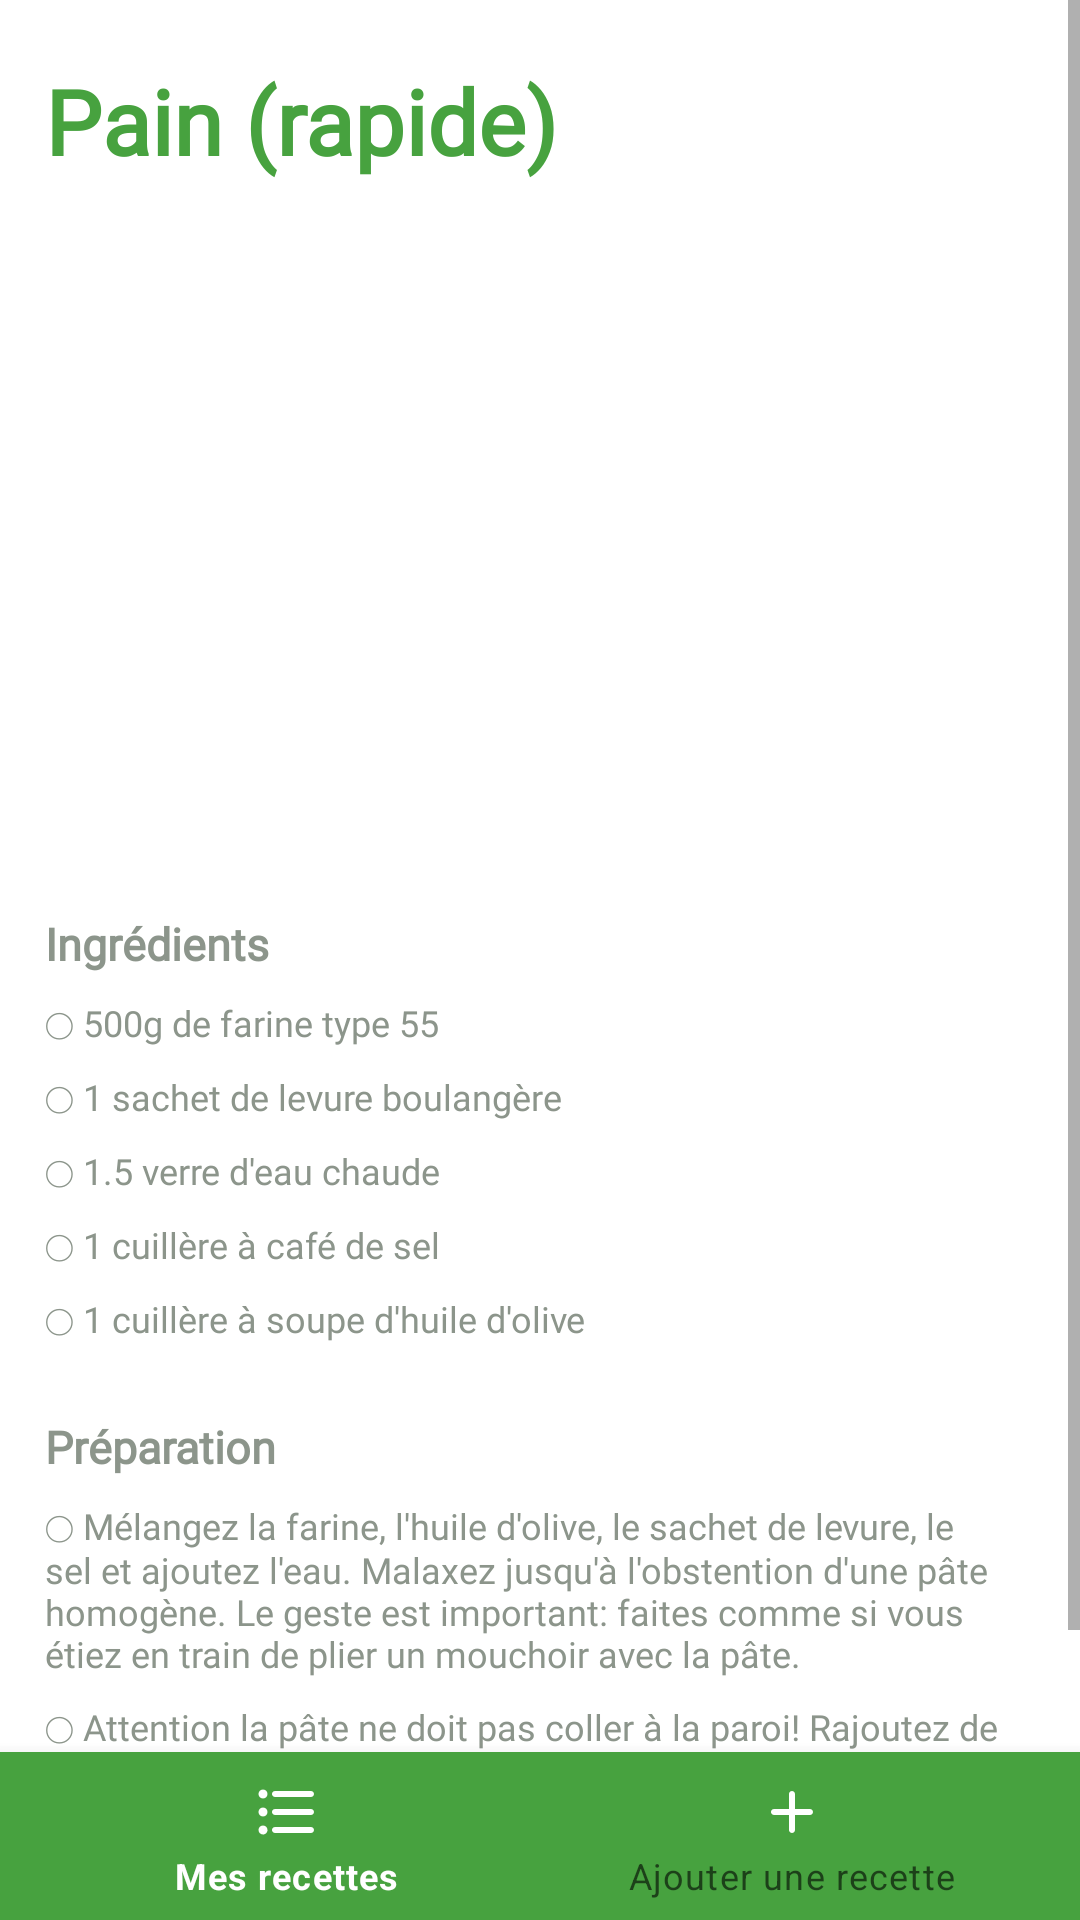

The Android layout XML behind this screen, and the referenced resources:
<!-- AndroidManifest.xml: application theme Theme.ReciList -->
<!-- res/layout/recette_pain.xml -->
<?xml version="1.0" encoding="utf-8"?>
<androidx.constraintlayout.widget.ConstraintLayout
    xmlns:android="http://schemas.android.com/apk/res/android"
    xmlns:app="http://schemas.android.com/apk/res-auto"
    xmlns:tools="http://schemas.android.com/tools"
    android:layout_width="match_parent"
    android:layout_height="match_parent"
    tools:context="fr.iutlens.bucamppodevin.recilist.PagePain">

    <ScrollView
        android:id="@+id/recycler"
        android:layout_width="match_parent"
        android:layout_height="match_parent">

    <LinearLayout
        android:layout_width="match_parent"
        android:layout_height="wrap_content"
        android:orientation="vertical">


    <TextView
        android:id="@+id/textView3"
        android:layout_width="match_parent"
        android:layout_height="wrap_content"
        android:layout_marginLeft="15dp"
        android:layout_marginTop="20dp"
        android:layout_marginRight="15dp"
        android:fontFamily="@font/montserrat"
        android:textColor=" #47A23F"
        android:textSize="30sp"
        android:textStyle="bold"
        app:layout_constraintBottom_toTopOf="@+id/bottom_navigation"
        app:layout_constraintTop_toTopOf="parent"
        app:layout_constraintVertical_bias="0.019"
        android:text="Pain (rapide)" />

    <ImageView
        android:id="@+id/imageView"
        android:layout_width="match_parent"
        android:layout_height="200dp"
        android:layout_marginLeft="15dp"
        android:layout_marginTop="20dp"
        android:layout_marginRight="15dp"
        android:scaleType="centerCrop"
        app:layout_constraintEnd_toEndOf="parent"
        app:layout_constraintStart_toStartOf="parent"
        app:layout_constraintTop_toBottomOf="@+id/textView3"
        app:srcCompat="@drawable/bread" />

    <TextView
        android:id="@+id/textView4"
        android:layout_width="match_parent"
        android:layout_height="wrap_content"
        android:fontFamily="@font/montserrat"
        android:textColor=" #8C958B"
        android:textSize="15sp"
        android:textStyle="bold"
        android:layout_marginTop="24dp"
        android:layout_marginLeft="15dp"
        android:layout_marginRight="15dp"
        app:layout_constraintEnd_toEndOf="parent"
        app:layout_constraintStart_toStartOf="parent"
        app:layout_constraintTop_toBottomOf="@+id/imageView"
        android:text="Ingrédients" />

    <TextView
        android:id="@+id/textView5"
        android:layout_width="match_parent"
        android:layout_height="wrap_content"
        android:layout_marginLeft="15dp"
        android:layout_marginTop="8dp"
        android:layout_marginRight="15dp"
        android:fontFamily="@font/montserrat"
        android:textColor="#8C958B"
        android:textSize="12sp"
        app:layout_constraintEnd_toEndOf="parent"
        app:layout_constraintStart_toStartOf="parent"
        app:layout_constraintTop_toBottomOf="@+id/textView4"
        android:text="◯ 500g de farine type 55" />

    <TextView
        android:id="@+id/textView6"
        android:layout_width="match_parent"
        android:layout_height="wrap_content"
        android:layout_marginLeft="15dp"
        android:layout_marginTop="8dp"
        android:layout_marginRight="15dp"
        android:fontFamily="@font/montserrat"
        android:textColor="#8C958B"
        android:textSize="12sp"
        app:layout_constraintEnd_toEndOf="parent"
        app:layout_constraintStart_toStartOf="parent"
        app:layout_constraintTop_toBottomOf="@+id/textView5"
        android:text="◯ 1 sachet de levure boulangère" />

    <TextView
        android:id="@+id/textView7"
        android:layout_width="match_parent"
        android:layout_height="wrap_content"
        android:layout_marginLeft="15dp"
        android:layout_marginTop="8dp"
        android:layout_marginRight="15dp"
        android:fontFamily="@font/montserrat"
        android:textColor="#8C958B"
        android:textSize="12sp"
        app:layout_constraintEnd_toEndOf="parent"
        app:layout_constraintStart_toStartOf="parent"
        app:layout_constraintTop_toBottomOf="@+id/textView6"
        android:text="◯ 1.5 verre d'eau chaude" />

    <TextView
        android:id="@+id/textView8"
        android:layout_width="match_parent"
        android:layout_height="wrap_content"
        android:layout_marginLeft="15dp"
        android:layout_marginTop="8dp"
        android:layout_marginRight="15dp"
        android:fontFamily="@font/montserrat"
        android:textColor="#8C958B"
        android:textSize="12sp"
        app:layout_constraintEnd_toEndOf="parent"
        app:layout_constraintStart_toStartOf="parent"
        app:layout_constraintTop_toBottomOf="@+id/textView7"
        android:text="◯ 1 cuillère à café de sel" />

    <TextView
        android:id="@+id/textView9"
        android:layout_width="match_parent"
        android:layout_height="wrap_content"
        android:layout_marginLeft="15dp"
        android:layout_marginTop="8dp"
        android:layout_marginRight="15dp"
        android:fontFamily="@font/montserrat"
        android:textColor="#8C958B"
        android:textSize="12sp"
        app:layout_constraintEnd_toEndOf="parent"
        app:layout_constraintStart_toStartOf="parent"
        app:layout_constraintTop_toBottomOf="@+id/textView8"
        android:text="◯ 1 cuillère à soupe d'huile d'olive"
        />


    <TextView
        android:id="@+id/textView10"
        android:layout_width="match_parent"
        android:layout_height="wrap_content"
        android:fontFamily="@font/montserrat"
        android:textColor=" #8C958B"
        android:textSize="15sp"
        android:textStyle="bold"
        android:layout_marginTop="24dp"
        android:layout_marginLeft="15dp"
        android:layout_marginRight="15dp"
        app:layout_constraintEnd_toEndOf="parent"
        app:layout_constraintStart_toStartOf="parent"
        app:layout_constraintTop_toBottomOf="@+id/textView9"
        android:text="Préparation" />


    <TextView
        android:id="@+id/textView11"
        android:layout_width="match_parent"
        android:layout_height="wrap_content"
        android:fontFamily="@font/montserrat"
        android:textColor="#8C958B"
        android:textSize="12sp"
        android:layout_marginLeft="15dp"
        android:layout_marginTop="8dp"
        android:layout_marginRight="15dp"
        app:layout_constraintEnd_toEndOf="parent"
        app:layout_constraintStart_toStartOf="parent"
        app:layout_constraintTop_toBottomOf="@+id/textView10"
        android:text="◯ Mélangez la farine, l'huile d'olive, le sachet de levure, le sel et ajoutez l'eau. Malaxez jusqu'à l'obstention d'une pâte homogène. Le geste est important: faites comme si vous étiez en train de plier un mouchoir avec la pâte." />

    <TextView
        android:id="@+id/textView12"
        android:layout_width="match_parent"
        android:layout_height="wrap_content"
        android:fontFamily="@font/montserrat"
        android:textColor="#8C958B"
        android:textSize="12sp"
        android:layout_marginLeft="15dp"
        android:layout_marginTop="8dp"
        android:layout_marginRight="15dp"
        app:layout_constraintEnd_toEndOf="parent"
        app:layout_constraintStart_toStartOf="parent"
        app:layout_constraintTop_toBottomOf="@+id/textView11"
        android:text="◯ Attention la pâte ne doit pas coller à la paroi! Rajoutez de la farine si elle colle, ou de l'eau si elle est trop sèche." />

    <TextView
        android:id="@+id/textView13"
        android:layout_width="match_parent"
        android:layout_height="wrap_content"
        android:fontFamily="@font/montserrat"
        android:textColor="#8C958B"
        android:textSize="12sp"
        android:layout_marginLeft="15dp"
        android:layout_marginTop="8dp"
        android:layout_marginRight="15dp"
        app:layout_constraintEnd_toEndOf="parent"
        app:layout_constraintStart_toStartOf="parent"
        app:layout_constraintTop_toBottomOf="@+id/textView12"
        android:text="◯ Prenez un moule à cake et tapissez de papier cuisson, mettez le pain, faites les croisillons avec un couteau pointu." />

    <TextView
        android:id="@+id/textView14"
        android:layout_width="match_parent"
        android:layout_height="wrap_content"
        android:fontFamily="@font/montserrat"
        android:textColor="#8C958B"
        android:textSize="12sp"
        android:layout_marginLeft="15dp"
        android:layout_marginTop="8dp"
        android:layout_marginRight="15dp"
        app:layout_constraintEnd_toEndOf="parent"
        app:layout_constraintStart_toStartOf="parent"
        app:layout_constraintTop_toBottomOf="@+id/textView13"
        android:text="◯ Prenez un torchon propre, mouillez-le et mettez-le sur le pain." />

    <TextView
        android:id="@+id/textView15"
        android:layout_width="match_parent"
        android:layout_height="wrap_content"
        android:fontFamily="@font/montserrat"
        android:textColor="#8C958B"
        android:textSize="12sp"
        android:layout_marginLeft="15dp"
        android:layout_marginTop="8dp"
        android:layout_marginRight="15dp"
        app:layout_constraintEnd_toEndOf="parent"
        app:layout_constraintStart_toStartOf="parent"
        app:layout_constraintTop_toBottomOf="@+id/textView14"
        android:text="◯ Attendez une heure que la pâte soit levée. Pendant ce temps-là, préchauffez le four à thermostat 7 ou à 220°C pendant 20 mn environ." />

    <TextView
        android:id="@+id/textView16"
        android:layout_width="match_parent"
        android:layout_height="wrap_content"
        android:fontFamily="@font/montserrat"
        android:textColor="#8C958B"
        android:textSize="12sp"
        android:layout_marginLeft="15dp"
        android:layout_marginTop="8dp"
        android:layout_marginRight="15dp"
        app:layout_constraintEnd_toEndOf="parent"
        app:layout_constraintStart_toStartOf="parent"
        app:layout_constraintTop_toBottomOf="@+id/textView15"
        android:text="◯ Enfournez pendant 40 mn." />


    </LinearLayout>
    </ScrollView>

    <com.google.android.material.bottomnavigation.BottomNavigationView
        android:id="@+id/bottom_navigation"
        android:layout_width="match_parent"
        android:layout_height="wrap_content"
        android:background="#47A23F"
        app:itemIconTint="#FFFFFF"
        app:layout_constraintBottom_toBottomOf="parent"
        app:layout_constraintLeft_toLeftOf="parent"
        app:layout_constraintRight_toRightOf="parent"
        app:menu="@menu/menu" />

</androidx.constraintlayout.widget.ConstraintLayout>
<!-- resources referenced by this layout -->
<resources>
  <style name="Theme.ReciList" parent="Theme.MaterialComponents.Light.NoActionBar">
          
          <item name="colorPrimary">#FFFFFF</item>
          <item name="colorPrimaryVariant">#47A23F</item>
          <item name="colorOnPrimary">@color/white</item>
  
          
          <item name="colorSecondary">@color/teal_200</item>
          <item name="colorSecondaryVariant">@color/teal_700</item>
          <item name="colorOnSecondary">@color/black</item>
  
          
          <item name="android:statusBarColor" tools:targetApi="l">?attr/colorPrimaryVariant</item>
  
          
      </style>
  <!-- not gathered from this repository: default colours our renderer supplied (Android Studio template values) -->
  <color name="teal_200">#FF03DAC5</color>
  <color name="teal_700">#FF018786</color>
  <color name="black">#FF000000</color>
  <color name="white">#FFFFFFFF</color>
</resources>
